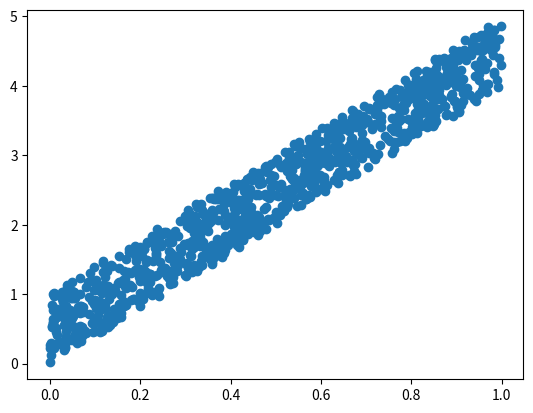

This figure's Python source:
#import module
import numpy as np
import matplotlib.pyplot as plt
from numpy import random

#seed(1)
#generate random points
data1 = random.rand(1000)
data2 = random.rand(1000)
#giving slope
m=4
#relation
y=m*data1+data2
#plot
plt.scatter(data1,y)
plt.show()
